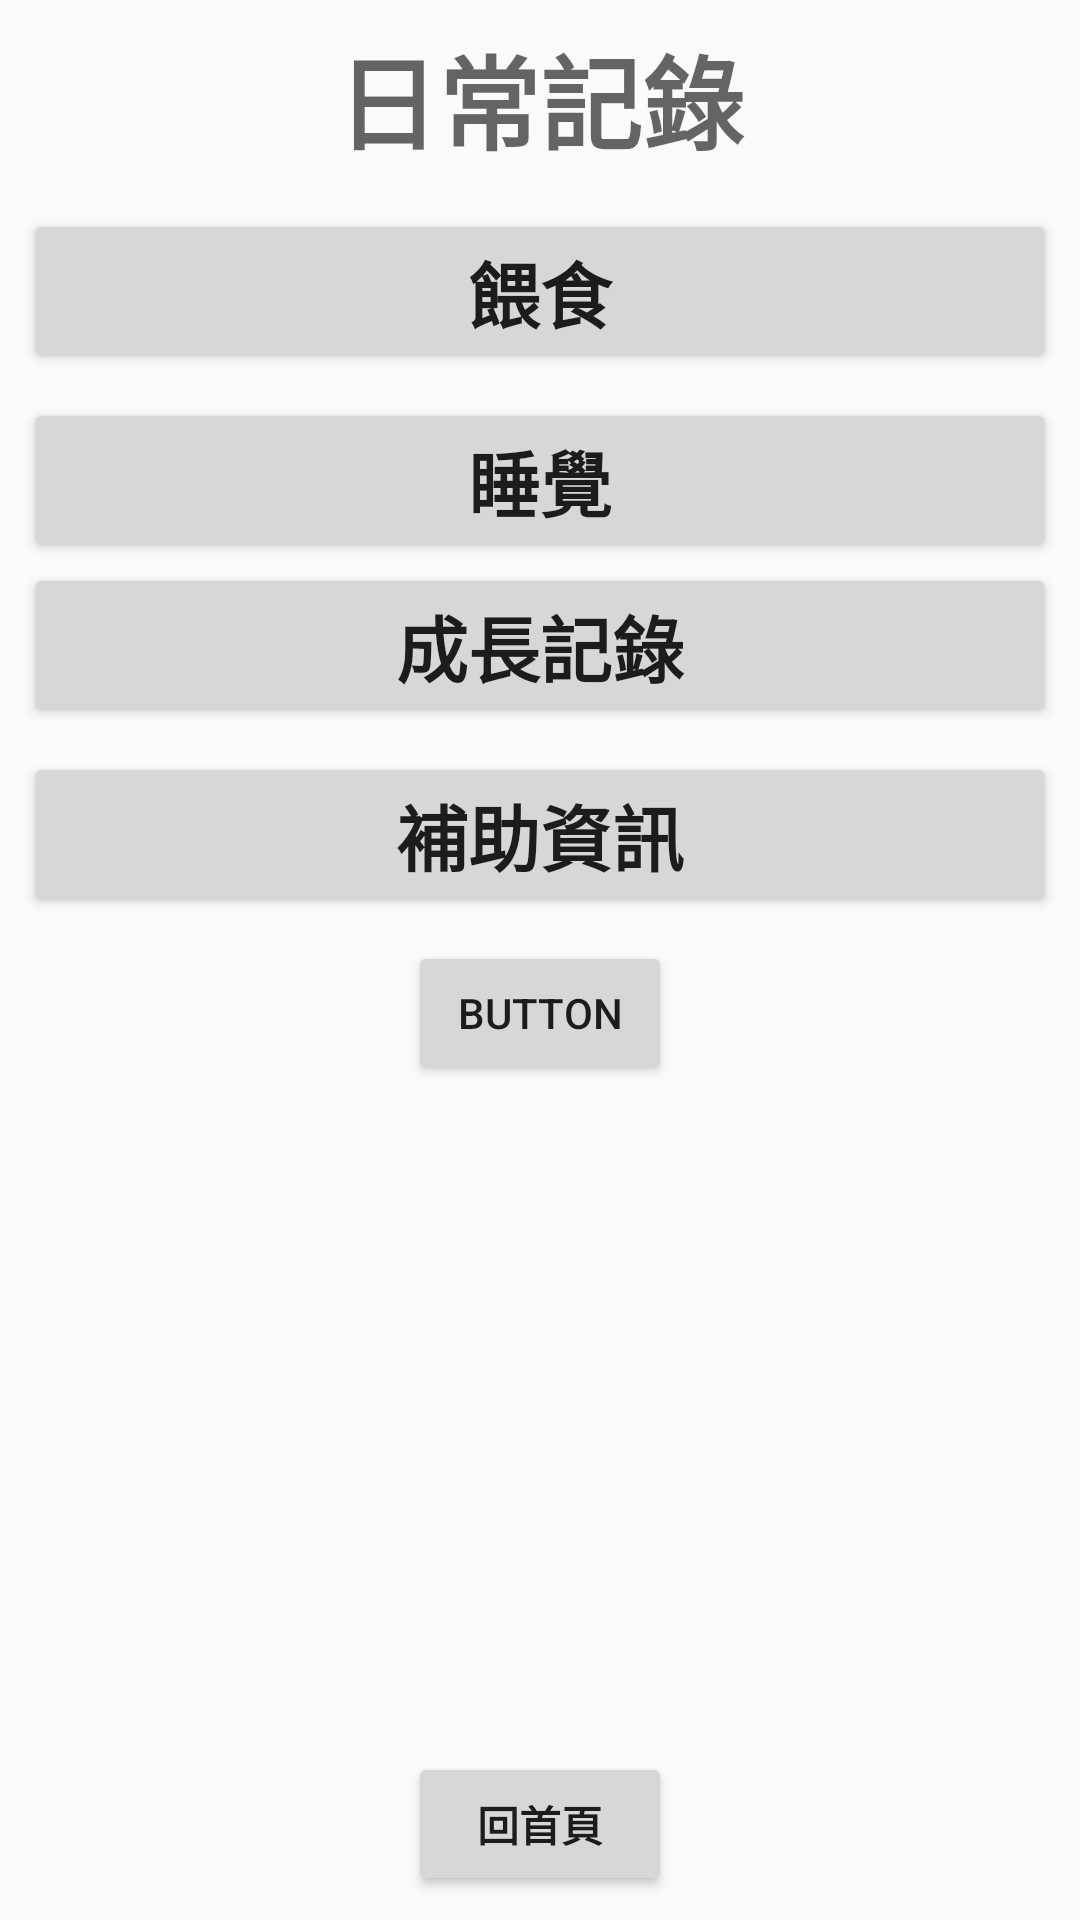

Layout XML and referenced resources for this Android screen:
<!-- AndroidManifest.xml: application theme babydiary -->
<!-- res/layout/activity_main2.xml -->
<?xml version="1.0" encoding="utf-8"?>
<android.support.constraint.ConstraintLayout xmlns:android="http://schemas.android.com/apk/res/android"
    xmlns:app="http://schemas.android.com/apk/res-auto"
    xmlns:tools="http://schemas.android.com/tools"
    android:layout_width="match_parent"
    android:layout_height="match_parent"
    tools:context="com.example.student.babydiary.Main2Activity">

    <Button
        android:id="@+id/button2"
        android:layout_width="0dp"
        android:layout_height="wrap_content"
        android:layout_marginEnd="8dp"
        android:layout_marginStart="8dp"
        android:layout_marginTop="12dp"
        android:onClick="click2"
        android:text="餵食"
        android:textSize="24sp"
        android:textStyle="bold"
        app:layout_constraintEnd_toEndOf="parent"
        app:layout_constraintHorizontal_bias="0.0"
        app:layout_constraintStart_toStartOf="parent"
        app:layout_constraintTop_toBottomOf="@+id/textView4" />

    <Button
        android:id="@+id/button3"
        android:layout_width="0dp"
        android:layout_height="wrap_content"
        android:layout_marginEnd="8dp"
        android:layout_marginStart="8dp"
        android:layout_marginTop="8dp"
        android:onClick="click3"
        android:text="睡覺"
        android:textSize="24sp"
        android:textStyle="bold"
        app:layout_constraintEnd_toEndOf="parent"
        app:layout_constraintHorizontal_bias="0.0"
        app:layout_constraintStart_toStartOf="parent"
        app:layout_constraintTop_toBottomOf="@+id/button2" />

    <Button
        android:id="@+id/button4"
        android:layout_width="0dp"
        android:layout_height="wrap_content"
        android:layout_marginEnd="8dp"
        android:layout_marginStart="8dp"
        android:onClick="click4"
        android:text="成長記錄"
        android:textSize="24sp"
        android:textStyle="bold"
        app:layout_constraintEnd_toEndOf="parent"
        app:layout_constraintHorizontal_bias="0.0"
        app:layout_constraintStart_toStartOf="parent"
        app:layout_constraintTop_toBottomOf="@+id/button3" />

    <Button
        android:id="@+id/button5"
        android:layout_width="0dp"
        android:layout_height="wrap_content"
        android:layout_marginEnd="8dp"
        android:layout_marginStart="8dp"
        android:layout_marginTop="8dp"
        android:onClick="click5"
        android:text="補助資訊"
        android:textSize="24sp"
        android:textStyle="bold"
        app:layout_constraintEnd_toEndOf="parent"
        app:layout_constraintHorizontal_bias="0.0"
        app:layout_constraintStart_toStartOf="parent"
        app:layout_constraintTop_toBottomOf="@+id/button4" />

    <TextView
        android:id="@+id/textView4"
        android:layout_width="0dp"
        android:layout_height="wrap_content"
        android:layout_marginEnd="8dp"
        android:layout_marginStart="8dp"
        android:layout_marginTop="8dp"
        android:text="日常記錄"
        android:textAlignment="center"
        android:textAppearance="@style/TextAppearance.AppCompat.Display1"
        android:textStyle="bold"
        app:layout_constraintEnd_toEndOf="parent"
        app:layout_constraintStart_toStartOf="parent"
        app:layout_constraintTop_toTopOf="parent" />

    <Button
        android:id="@+id/button6"
        android:layout_width="wrap_content"
        android:layout_height="wrap_content"
        android:layout_marginBottom="8dp"
        android:layout_marginEnd="8dp"
        android:layout_marginStart="8dp"
        android:onClick="click6"
        android:text="回首頁"
        android:textStyle="bold"
        app:layout_constraintBottom_toBottomOf="parent"
        app:layout_constraintEnd_toEndOf="parent"
        app:layout_constraintStart_toStartOf="parent" />

    <Button
        android:id="@+id/button7"
        android:layout_width="wrap_content"
        android:layout_height="wrap_content"
        android:layout_marginEnd="8dp"
        android:layout_marginStart="8dp"
        android:layout_marginTop="8dp"
        android:onClick="click7"
        android:text="Button"
        app:layout_constraintEnd_toEndOf="parent"
        app:layout_constraintStart_toStartOf="parent"
        app:layout_constraintTop_toBottomOf="@+id/button5" />
</android.support.constraint.ConstraintLayout>
<!-- resources referenced by this layout -->
<resources>
  <style name="babydiary" parent="AppTheme">
          <item name="android:colorBackground">@color/background_material_light</item>
      </style>
  <style name="AppTheme" parent="Theme.AppCompat.Light.DarkActionBar">
          
          <item name="colorPrimary">@color/colorPrimary</item>
          <item name="colorPrimaryDark">@color/colorPrimaryDark</item>
          <item name="colorAccent">@color/colorAccent</item>
      </style>
  <!-- not gathered from this repository: default colours our renderer supplied (Android Studio template values) -->
  <color name="colorPrimary">#FF6200EE</color>
  <color name="colorPrimaryDark">#FF3700B3</color>
  <color name="colorAccent">#FF03DAC5</color>
</resources>
